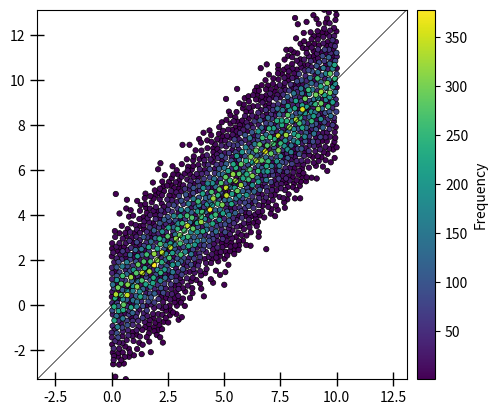
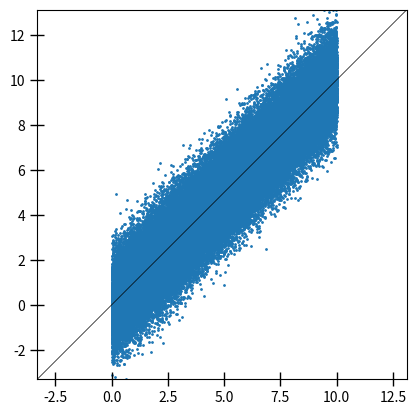

Reproduce these figures in Python, in order.
#%%
import matplotlib.pyplot as plt
import numpy as np
from pathlib import Path
from tqdm import tqdm
import copy
import matplotlib.colors as colors
from mpl_toolkits.axes_grid1 import make_axes_locatable


def calculate_density_scatter(x, y, delta_factor=100, seed=0):
    np.random.seed(seed)
    points = []
    frequencies = []

    # Create a deep copy of the input arrays
    x_copy = copy.deepcopy(x)
    y_copy = copy.deepcopy(y)

    # Calculate delta
    delta = max(max(x) - min(x), max(y) - min(y)) / delta_factor

    while len(x_copy) > 0:
        # Pick a random point
        idx = np.random.randint(len(x_copy))
        point_x, point_y = x_copy[idx], y_copy[idx]

        # Calculate distances to the random point
        distances = np.sqrt((x_copy - point_x)**2 + (y_copy - point_y)**2)

        # Find points within the distance delta
        within_delta = distances < delta

        # Count the number of points within delta
        frequency = np.sum(within_delta)

        # Store the point and its frequency
        points.append((point_x, point_y))
        frequencies.append(frequency)

        # Remove the points within delta from the copied arrays
        x_copy = x_copy[~within_delta]
        y_copy = y_copy[~within_delta]

    return np.array(points), np.array(frequencies)


def scatter_plot(ax, x, y, n_max=None, seed=0, symmetric=False, alpha=1., s=15, num_ticks=None, ax_symmetric=False, cluster=False, delta_factor=100, cmap='viridis', logscale=False, **kwargs):
    """
    Create a scatter plot of two arrays x and y.
    Args:
        ax: Matplotlib axis object
        x: Array of x values
        y: Array of y values
        n_max: Maximum number of points to plot
        seed: Random seed for selecting n_max points
        symmetric: Make the plot symmetric around the origin
        alpha: Transparency of the points
        s: Size of the points
        num_ticks: Number of ticks on the axes
        ax_symmetric: Whether to make the axes symmetric
        cluster: Whether to cluster points
        delta_factor: Factor for clustering points
        cmap: Colormap for clustered scatter plot
        logscale: Whether to use a log scale for the colorbar
        **kwargs: Additional keyword arguments for ax.scatter call
    """
    if n_max is not None and n_max < len(x):
        np.random.seed(seed)
        idxs = np.random.choice(len(x), n_max, replace=False)
        x = x[idxs]
        y = y[idxs]

    min_val = min(x.min(), y.min())
    max_val = max(x.max(), y.max())
    if ax_symmetric:
        min_val = -max(abs(min_val), abs(max_val))
        max_val = max(abs(min_val), abs(max_val))

    if symmetric:
        val = max(abs(min_val), abs(max_val))
        min_val = -val
        max_val = val

    ax.set_ylim(min_val, max_val)
    ax.set_xlim(min_val, max_val)

    ax.set_aspect('equal', 'box')

    ax.plot([min_val, max_val], [min_val, max_val], color='black', linestyle='-', linewidth=0.5)

    if num_ticks is not None:
        ax.xaxis.set_major_locator(plt.MaxNLocator(num_ticks))
        ax.yaxis.set_major_locator(plt.MaxNLocator(num_ticks))

    # Make the ticks go into and out of the plot and make them larger
    ax.tick_params(axis='both', which='major', direction='inout', length=10, width=1)

    # Re-set the limits
    ax.set_ylim(min_val, max_val)
    ax.set_xlim(min_val, max_val)

    if cluster:
        points, frequencies = calculate_density_scatter(x, y, delta_factor=delta_factor, seed=seed)
        # revert the order of both to make the high frequency points appear on top:
        points = points[::-1]
        frequencies = frequencies[::-1]
        norm = plt.Normalize(vmin=min(frequencies), vmax=max(frequencies))

        if logscale:
            norm = colors.LogNorm(vmin=min(frequencies), vmax=max(frequencies))
        else:
            norm = plt.Normalize(vmin=min(frequencies), vmax=max(frequencies))
            
        sc = ax.scatter(points[:, 0], points[:, 1], c=frequencies, cmap=cmap, norm=norm, s=s, alpha=alpha, edgecolor='k', linewidths=0.5, **kwargs)

        # Create an axes divider for the colorbar
        divider = make_axes_locatable(ax)
        cax = divider.append_axes("right", size="5%", pad=0.1)
        
        # Add the colorbar
        cbar = plt.colorbar(sc, cax=cax)
        cbar.set_label('Frequency')

    else:
        ax.scatter(x, y, alpha=alpha, s=s, **kwargs)

    return ax
#%%

# example:
if __name__ == '__main__':

    # generate points along the diagonal with noise:
    x = np.linspace(0, 10, 100000)
    y = x + np.random.randn(100000)

    fig, ax = plt.subplots()
    scatter_plot(ax, x, y, cluster=True, delta_factor=100)
    plt.show()
    fig, ax = plt.subplots()
    scatter_plot(ax, x, y, cluster=False, s=1)
    plt.show()
